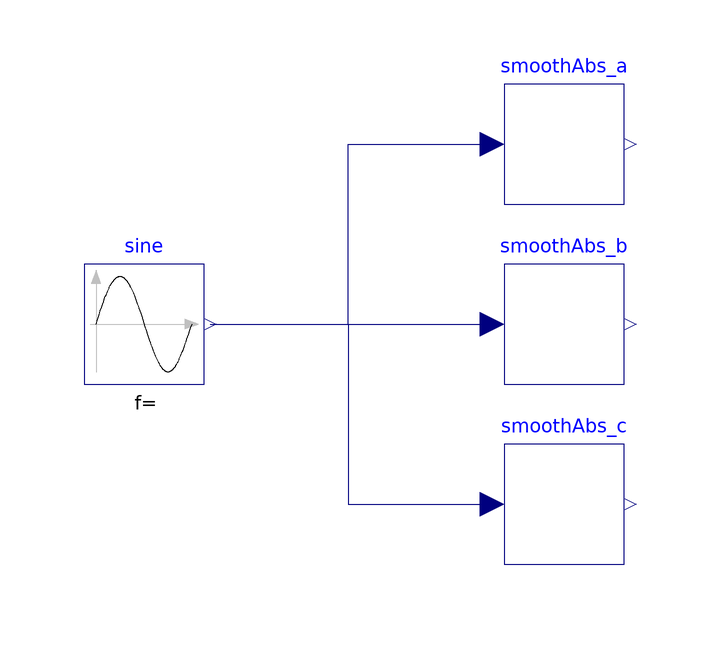

The Modelica model whose source follows is shown above as a component diagram (icons at their Placement, wires along their Line points).

model InlinesNoDer
  extends Modelica.Icons.Example;
  Blocks.Inlines.SmoothAbs_a smoothAbs_a
    annotation (Placement(transformation(extent={{-10,20},{10,40}})));
  Blocks.Inlines.SmoothAbs_b smoothAbs_b
    annotation (Placement(transformation(extent={{-10,-10},{10,10}})));
  Blocks.Inlines.SmoothAbs_c smoothAbs_c
    annotation (Placement(transformation(extent={{-10,-40},{10,-20}})));
  Modelica.Blocks.Sources.Sine sine
    annotation (Placement(transformation(extent={{-80,-10},{-60,10}})));
equation
  connect(sine.y, smoothAbs_a.u) annotation (Line(points={{-59,0},{-36,0},{-36,
          30},{-12,30}}, color={0,0,127}));
  connect(sine.y, smoothAbs_b.u)
    annotation (Line(points={{-59,0},{-12,0}}, color={0,0,127}));
  connect(sine.y, smoothAbs_c.u) annotation (Line(points={{-59,0},{-36,0},{-36,
          -30},{-12,-30}}, color={0,0,127}));
  annotation (
    Icon(coordinateSystem(preserveAspectRatio=false)),
    Diagram(coordinateSystem(preserveAspectRatio=false)),
    Documentation(info="<html>
<h4>*.mof file</h4>
<p>smoothAbs_a.u := sine.offset+(if time &lt; sine.startTime then 0 else </p>
<p>sine.amplitude*sin(6.283185307179586*(sine.freqHz*(time-sine.startTime))+</p>
<p>sine.phase));</p>
<p>smoothAbs_a.y := sqrt(1E-10+smoothAbs_a.u^2);</p>
<p>smoothAbs_b.y := sqrt(1E-10+smoothAbs_a.u^2);</p>
<p>smoothAbs_c.y := MoLang.Functions.Inlines.SmoothAbs_c(smoothAbs_a.u, 1E-10);</p>
<h4>*.c file</h4>
<p>smoothAbsx_0a_u = sine_offset+(IF LessTime(sine_startTime, 0) THEN 0 ELSE </p>
<p>  sine_amplitude*sin(6.283185307179586*sine_freqHz*(DYNTime-sine_startTime)+</p>
<p>  sine_phase));</p>
<p>smoothAbsx_0a_y = sqrtGuarded(1E-10+sqr(smoothAbsx_0a_u),&quot;1E-10+smoothAbs_a.u^2&quot;);</p>
<p>smoothAbsx_0b_y = smoothAbsx_0a_y;</p>
<p>smoothAbsx_0c_y = (PushModelContext(1,&quot;MoLang.Functions.Inlines.SmoothAbs_c(smoothAbs_a.u, 1E-10)&quot;)</p>
<p>  sqrtGuarded(1E-10+sqr(smoothAbsx_0a_u),&quot;1E-10+smoothAbs_a.u^2&quot;));</p>
</html>"));
end InlinesNoDer;